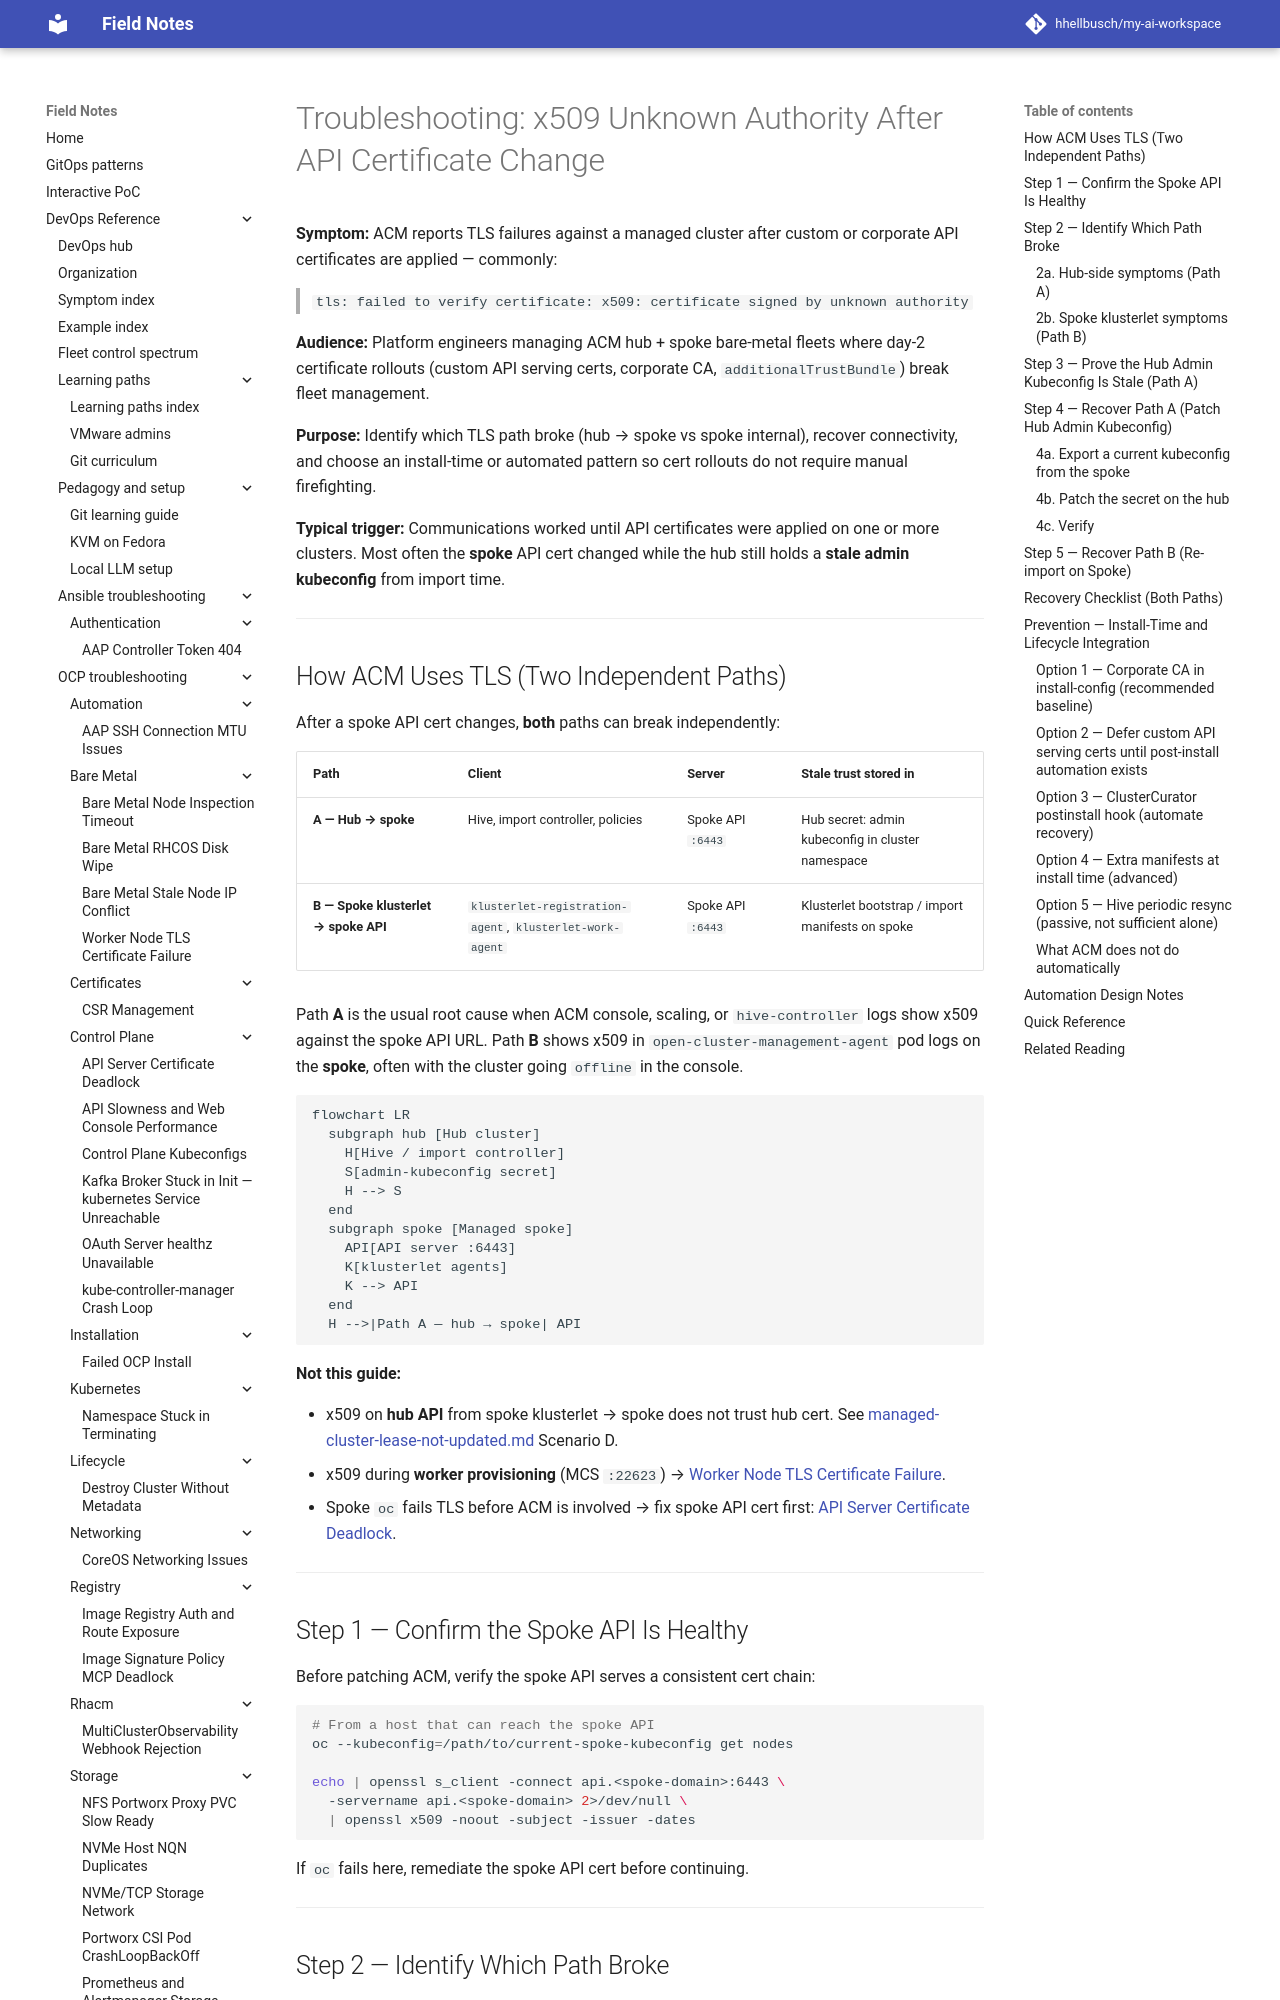

repository: hhellbusch/my-ai-workspace · page: devops/rhacm/troubleshooting/managed-cluster-x509-after-api-cert-change/index.html · generator: mkdocs

---
review:
  status: unreviewed
  notes: "AI-generated 2026-08-17 from live troubleshooting session. Recovery steps sourced from ACM 2.4+ troubleshooting docs and Red Hat Solution 7076376. Automation/prevention section not yet validated against a CIM bare-metal fleet."
---

# Troubleshooting: x509 Unknown Authority After API Certificate Change

**Symptom:** ACM reports TLS failures against a managed cluster after custom or corporate API certificates are applied — commonly:

> `tls: failed to verify certificate: x509: certificate signed by unknown authority`

**Audience:** Platform engineers managing ACM hub + spoke bare-metal fleets where day-2 certificate rollouts (custom API serving certs, corporate CA, `additionalTrustBundle`) break fleet management.

**Purpose:** Identify which TLS path broke (hub → spoke vs spoke internal), recover connectivity, and choose an install-time or automated pattern so cert rollouts do not require manual firefighting.

**Typical trigger:** Communications worked until API certificates were applied on one or more clusters.
Most often the **spoke** API cert changed while the hub still holds a **stale admin kubeconfig** from import time.

---

## How ACM Uses TLS (Two Independent Paths)

After a spoke API cert changes, **both** paths can break independently:

| Path | Client | Server | Stale trust stored in |
|------|--------|--------|------------------------|
| **A — Hub → spoke** | Hive, import controller, policies | Spoke API `:6443` | Hub secret: admin kubeconfig in cluster namespace |
| **B — Spoke klusterlet → spoke API** | `klusterlet-registration-agent`, `klusterlet-work-agent` | Spoke API `:6443` | Klusterlet bootstrap / import manifests on spoke |

Path **A** is the usual root cause when ACM console, scaling, or `hive-controller` logs show x509 against the spoke API URL.
Path **B** shows x509 in `open-cluster-management-agent` pod logs on the **spoke**, often with the cluster going `offline` in the console.

```mermaid
flowchart LR
  subgraph hub [Hub cluster]
    H[Hive / import controller]
    S[admin-kubeconfig secret]
    H --> S
  end
  subgraph spoke [Managed spoke]
    API[API server :6443]
    K[klusterlet agents]
    K --> API
  end
  H -->|Path A — hub → spoke| API
```

**Not this guide:**

- x509 on **hub API** from spoke klusterlet → spoke does not trust hub cert.
  See [managed-cluster-lease-not-updated.md](./managed-cluster-lease-not-updated.md) Scenario D.
- x509 during **worker provisioning** (MCS `:22623`) → [Worker Node TLS Certificate Failure](../../ocp/troubleshooting/worker-node-tls-cert-failure/README.md).
- Spoke `oc` fails TLS before ACM is involved → fix spoke API cert first:
  [API Server Certificate Deadlock](../../ocp/troubleshooting/apiserver-cert-deadlock/README.md).

---

## Step 1 — Confirm the Spoke API Is Healthy

Before patching ACM, verify the spoke API serves a consistent cert chain:

```bash
# From a host that can reach the spoke API
oc --kubeconfig=/path/to/current-spoke-kubeconfig get nodes

echo | openssl s_client -connect api.<spoke-domain>:6443 \
  -servername api.<spoke-domain> 2>/dev/null \
  | openssl x509 -noout -subject -issuer -dates
```

If `oc` fails here, remediate the spoke API cert before continuing.

---

## Step 2 — Identify Which Path Broke
